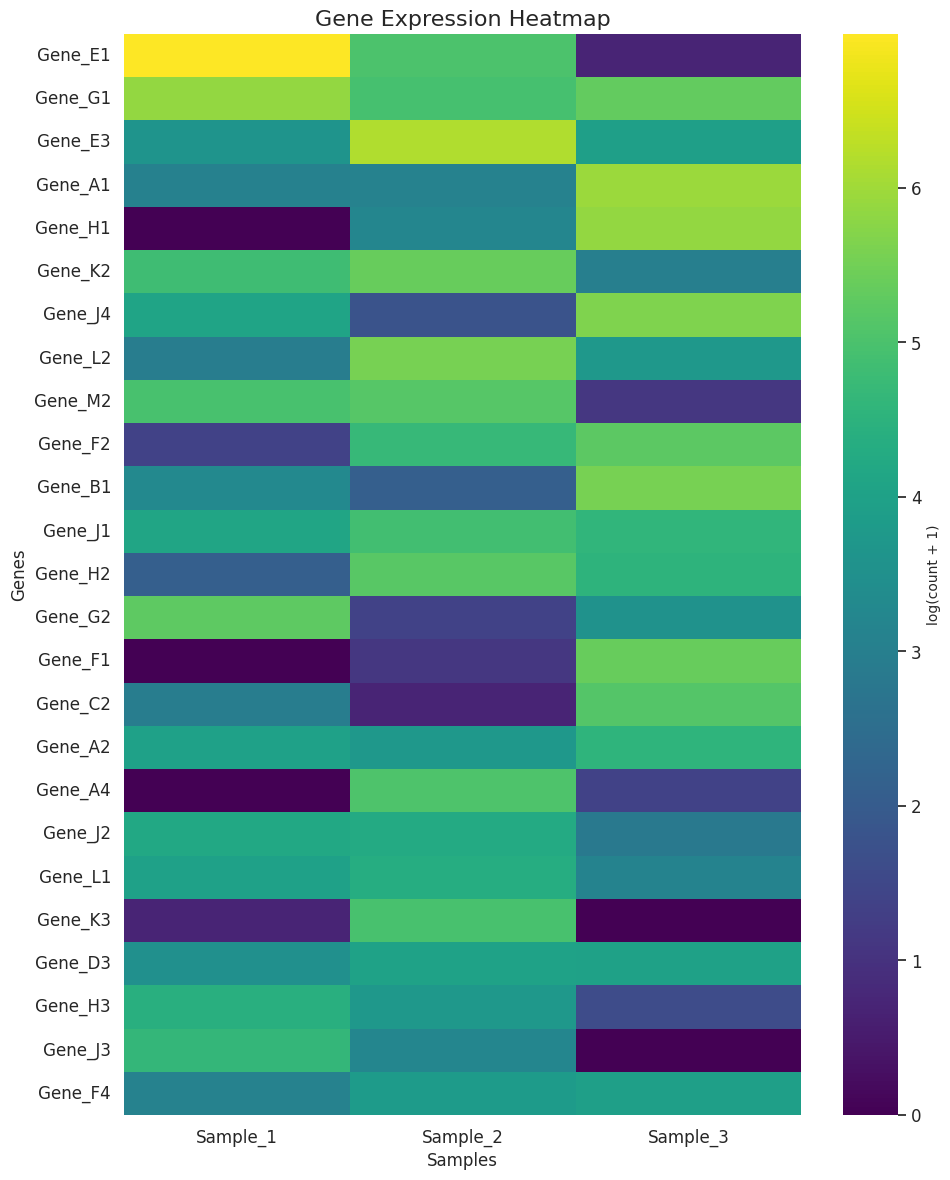
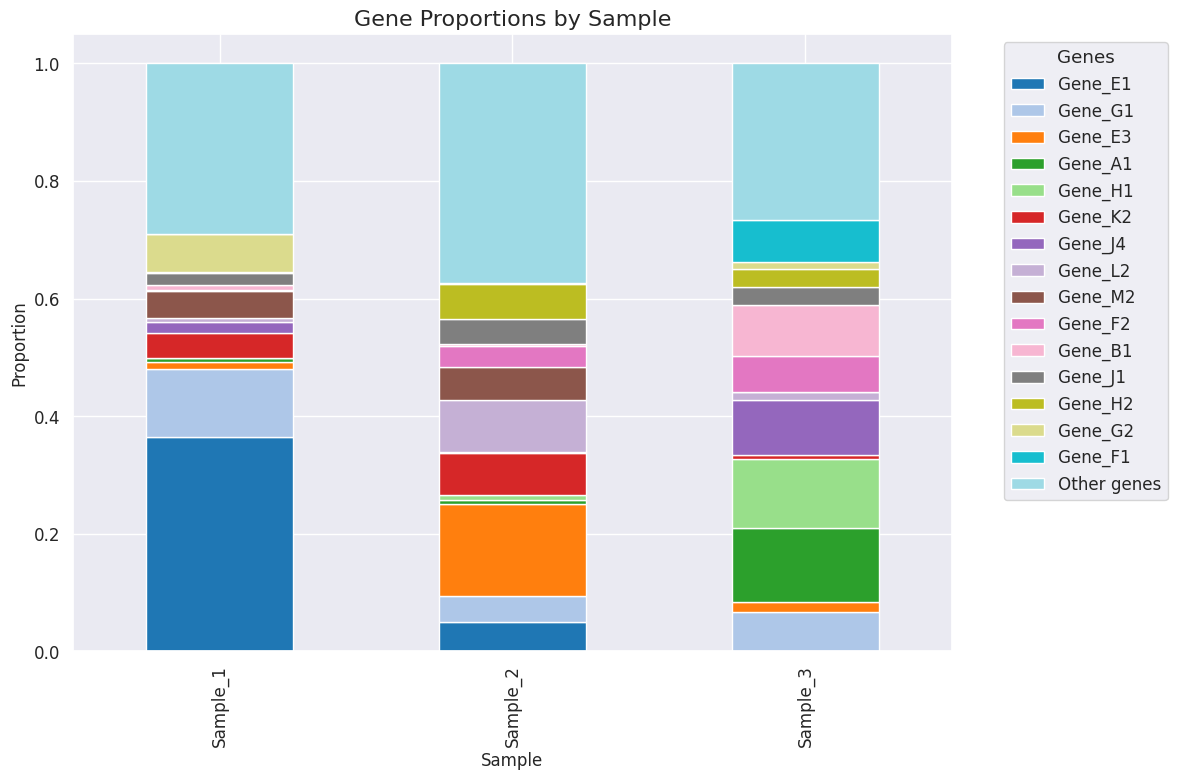
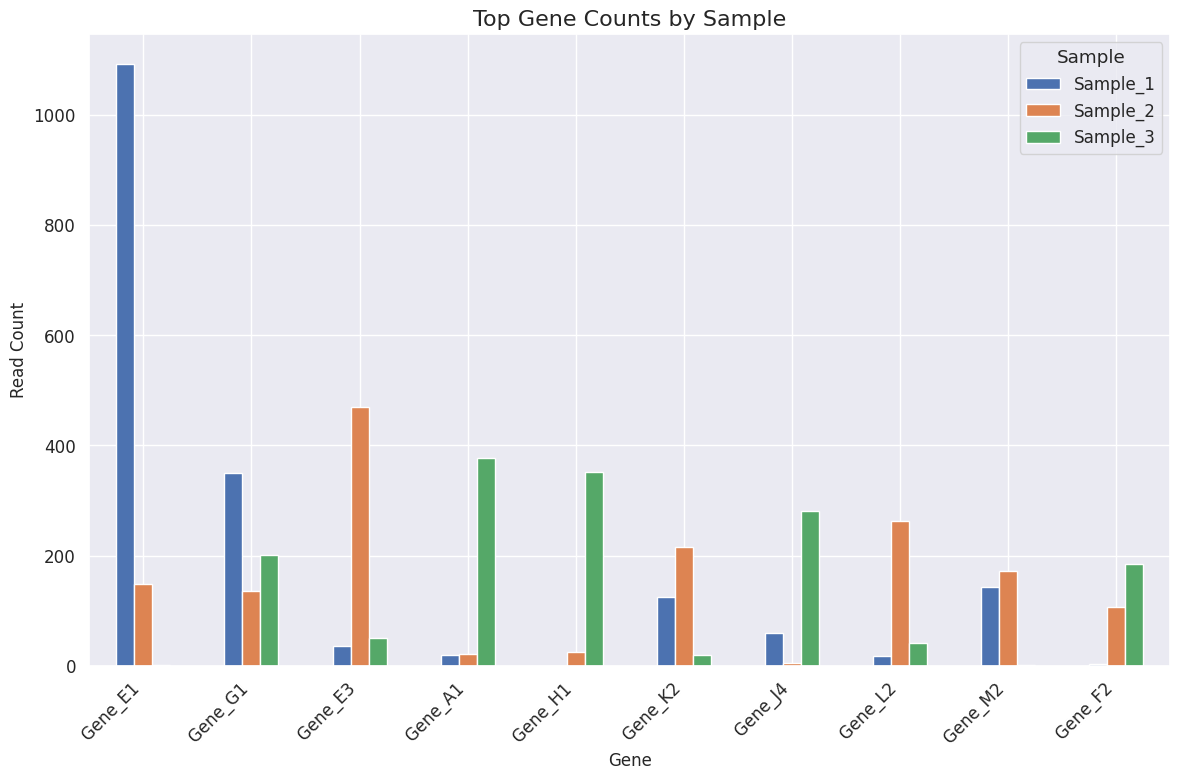

Reproduce these figures in Python, in order.
# Ch13-2-barcodes

## Barcode Analysis in FASTQ Files ## 
# Import Libraries
import re
import random
from collections import Counter, defaultdict
import matplotlib.pyplot as plt
import seaborn as sns
import pandas as pd
import numpy as np

# Set style for plots
plt.style.use('ggplot')
sns.set(font_scale=1.1)

# Set random seed for reproducibility
np.random.seed(42)
random.seed(42)

# Step 1: Define functions to generate simulated FASTQ data
def generate_random_sequence(length):
    """Generate a random DNA sequence of specified length"""
    return ''.join(random.choice('ACGT') for _ in range(length))


def create_barcode_gene_map(num_barcodes=50):
    """Create a mapping between barcodes and genes"""
    genes = [f"Gene_{chr(65+i//4)}{i%4+1}" for i in range(num_barcodes)]  # Generate gene names like A1, A2, B1, etc.
    barcodes = [generate_random_sequence(12) for _ in range(num_barcodes)]  # 12-bp barcodes

    return dict(zip(barcodes, genes))

def generate_fastq_content(num_reads, barcode_gene_map, barcode_distribution):
    """
    Generate content for a simulated FASTQ file with barcoded reads
    Returns a list of lines that would be in a FASTQ file
    """
    barcodes = list(barcode_gene_map.keys())
    lines = []
    
    for i in range(num_reads):
        # Select a barcode based on the provided distribution
        barcode = np.random.choice(barcodes, p=barcode_distribution)
        
        # Create a read with the barcode at a fixed position
        pre_seq = generate_random_sequence(random.randint(15, 25))
        post_seq = generate_random_sequence(random.randint(30, 60))
        full_seq = pre_seq + barcode + post_seq
        
        # Generate quality scores (dummy values)
        quality = ''.join(chr(random.randint(33, 73)) for _ in range(len(full_seq)))
        
        # Add FASTQ entry
        lines.append(f"@Read_{i+1} barcode={barcode}")
        lines.append(full_seq)
        lines.append("+")
        lines.append(quality)
    
    return lines

def create_sample_distributions(num_barcodes, num_samples=3):
    """Create different probability distributions for barcode sampling in each sample"""
    distributions = []
    
    for sample in range(num_samples):
        # Create a biased distribution - some genes will be more frequent in each sample
        dist = np.random.dirichlet(np.ones(num_barcodes) * 0.5)
        
        # Add additional bias to make samples more distinct
        boost_indices = np.random.choice(num_barcodes, size=5, replace=False)
        for idx in boost_indices:
            dist[idx] *= random.uniform(3, 8)
        
        # Normalize to sum to 1
        dist = dist / dist.sum()
        distributions.append(dist)
    
    return distributions

# Step 2: Define functions to parse and analyze FASTQ data
def parse_fastq(fastq_lines):
    """Parse FASTQ content and return the read_id and sequence for each entry"""
    reads = []
    for i in range(0, len(fastq_lines), 4):
        if i+3 < len(fastq_lines):
            header = fastq_lines[i].strip()
            sequence = fastq_lines[i+1].strip()
            reads.append((header, sequence))
    
    return reads

def extract_barcodes(reads, barcode_pattern):
    """Extract barcodes from reads using a regex pattern"""
    barcode_dict = {}
    
    for header, sequence in reads:
        read_id = header.split()[0][1:]  # Remove '@' prefix
        
        # Try to extract from header if available
        header_match = re.search(r'barcode=(\w+)', header)
        if header_match:
            barcode_dict[read_id] = header_match.group(1)
            continue
            
        # Otherwise extract from the sequence
        match = barcode_pattern.search(sequence)
        if match:
            barcode_dict[read_id] = match.group(1)
    
    return barcode_dict

def map_to_genes_and_count(barcode_dict, barcode_gene_map):
    """Map barcodes to genes and count occurrences"""
    # Count barcodes
    barcode_counts = Counter(barcode_dict.values())
    
    # Map to genes and aggregate counts
    gene_counts = defaultdict(int)
    for barcode, count in barcode_counts.items():
        if barcode in barcode_gene_map:
            gene = barcode_gene_map[barcode]
            gene_counts[gene] += count
    
    return Counter(gene_counts)

# Step 3: Define functions for visualization
def plot_gene_heatmap(sample_results, title="Gene Expression Heatmap"):
    """Create a heatmap of gene expression across samples"""
    # Convert to DataFrame for easier plotting
    all_genes = sorted(set().union(*[counts.keys() for counts in sample_results.values()]))
    df = pd.DataFrame(index=all_genes)
    
    for sample, counts in sample_results.items():
        df[sample] = pd.Series(counts)
    
    # Fill NAs with zeros
    df = df.fillna(0)
    
    # Sort by total counts across all samples
    df['total'] = df.sum(axis=1)
    df = df.sort_values('total', ascending=False).drop('total', axis=1)
    
    # Keep top 25 genes for better visualization
    df = df.head(25)
    
    # Create heatmap
    plt.figure(figsize=(10, 12))
    
    # Normalize data for better visualization (log scale)
    norm_df = np.log1p(df)  # log(1+x) to handle zeros
    
    # Create heatmap
    sns.heatmap(norm_df, cmap="viridis", annot=False)
    plt.title(title, fontsize=16)
    plt.ylabel("Genes", fontsize=12)
    plt.xlabel("Samples", fontsize=12)
    
    # Add colorbar label
    cbar = plt.gcf().axes[-1]
    cbar.set_ylabel('log(count + 1)', fontsize=10)
    
    plt.tight_layout()
    plt.show()

def plot_gene_proportions(sample_results, title="Gene Proportions by Sample"):
    """Create a stacked bar chart showing gene proportions in each sample"""
    # Convert to DataFrame
    all_genes = sorted(set().union(*[counts.keys() for counts in sample_results.values()]))
    df = pd.DataFrame(index=all_genes)
    
    for sample, counts in sample_results.items():
        df[sample] = pd.Series(counts)
    
    # Fill NAs with zeros
    df = df.fillna(0)
    
    # Sort by total counts
    df['total'] = df.sum(axis=1)
    df = df.sort_values('total', ascending=False).drop('total', axis=1)
    
    # Convert to proportions
    prop_df = df.copy()
    for col in prop_df.columns:
        prop_df[col] = prop_df[col] / prop_df[col].sum()
    
    # Keep top 15 genes, combine others
    top_n = 15
    if len(prop_df) > top_n:
        top_genes = prop_df.head(top_n).index
        others_df = pd.DataFrame({
            col: [prop_df.loc[~prop_df.index.isin(top_genes), col].sum()] 
            for col in prop_df.columns
        }, index=['Other genes'])
        prop_df = pd.concat([prop_df.loc[top_genes], others_df])
    
    # Plot stacked bar chart
    plt.figure(figsize=(12, 8))
    prop_df.T.plot(kind='bar', stacked=True, figsize=(12, 8), colormap='tab20')
    plt.title(title, fontsize=16)
    plt.xlabel("Sample", fontsize=12)
    plt.ylabel("Proportion", fontsize=12)
    plt.legend(title="Genes", bbox_to_anchor=(1.05, 1), loc='upper left')
    plt.tight_layout()
    plt.show()

def plot_top_genes_barplot(sample_results, n=10, title="Top Gene Counts by Sample"):
    """Create a grouped bar chart for the top genes"""
    # Convert to DataFrame
    all_genes = sorted(set().union(*[counts.keys() for counts in sample_results.values()]))
    df = pd.DataFrame(index=all_genes)
    
    for sample, counts in sample_results.items():
        df[sample] = pd.Series(counts)
    
    # Fill NAs with zeros
    df = df.fillna(0)
    
    # Sort by total counts
    df['total'] = df.sum(axis=1)
    df = df.sort_values('total', ascending=False).drop('total', axis=1)
    
    # Keep top N genes
    top_genes = df.head(n)
    
    # Plot
    plt.figure(figsize=(12, 8))
    top_genes.plot(kind='bar', figsize=(12, 8))
    plt.title(title, fontsize=16)
    plt.xlabel("Gene", fontsize=12)
    plt.ylabel("Read Count", fontsize=12)
    plt.legend(title="Sample")
    plt.xticks(rotation=45, ha='right')
    plt.tight_layout()
    plt.show()

## Now run the simulation and analysis ##
# Create barcode-gene mapping
num_barcodes = 50
barcode_gene_map = create_barcode_gene_map(num_barcodes)

# Display a few entries from the barcode-gene map
print("Sample of barcode-gene mapping:")
for i, (barcode, gene) in enumerate(list(barcode_gene_map.items())[:5]):
    print(f"{barcode} -> {gene}")
print("...")

# Create distributions for three different samples
sample_distributions = create_sample_distributions(num_barcodes, num_samples=3)

# Generate simulated FASTQ data
sample_fastq_data = {}
for i, dist in enumerate(sample_distributions):
    sample_name = f"Sample_{i+1}"
    sample_fastq_data[sample_name] = generate_fastq_content(num_reads=3000, 
                                                           barcode_gene_map=barcode_gene_map, 
                                                           barcode_distribution=dist)
    print(f"Generated {len(sample_fastq_data[sample_name])//4} reads for {sample_name}")

# Setup regex pattern for extracting barcodes
# In real data, you'd need to know where in the read your barcode is located
# Here we'll extract any 12-bp sequence, which is simplistic but works for our simulation
barcode_pattern = re.compile(r'([ACGT]{12})')


## Analyze each sample ##
sample_results = {}
for sample_name, fastq_lines in sample_fastq_data.items():
    # Parse FASTQ and extract barcodes
    reads = parse_fastq(fastq_lines)
    barcode_dict = extract_barcodes(reads, barcode_pattern)
    
    # Map barcodes to genes and count
    gene_counts = map_to_genes_and_count(barcode_dict, barcode_gene_map)
    
    # Store results
    sample_results[sample_name] = gene_counts
    
    # Print summary statistics
    print(f"\nAnalysis of {sample_name}:")
    print(f"  Total reads: {len(reads)}")
    print(f"  Reads with identified barcodes: {len(barcode_dict)} ({len(barcode_dict)/len(reads)*100:.1f}%)")
    print(f"  Unique genes detected: {len(gene_counts)}")
    print(f"  Top 5 most abundant genes:")
    for gene, count in gene_counts.most_common(5):
        print(f"    {gene}: {count} reads ({count/len(reads)*100:.1f}%)")

# Create visualizations
print("\nGenerating visualizations...")

# Create heatmap
plot_gene_heatmap(sample_results)

# Create proportions plot
plot_gene_proportions(sample_results)

# Create top genes plot
plot_top_genes_barplot(sample_results)

print("Analysis complete!")

## End of Notebook ##